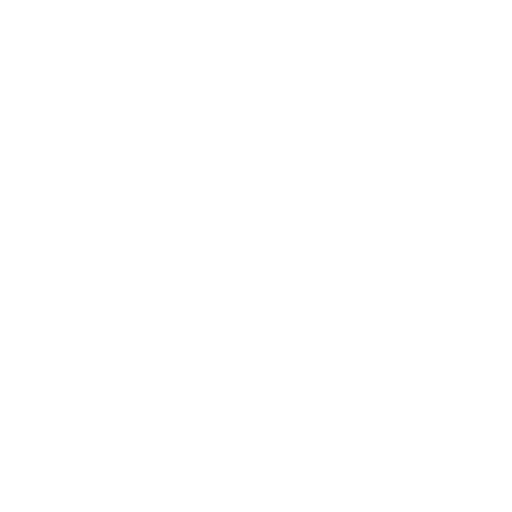
t = 0.00 s
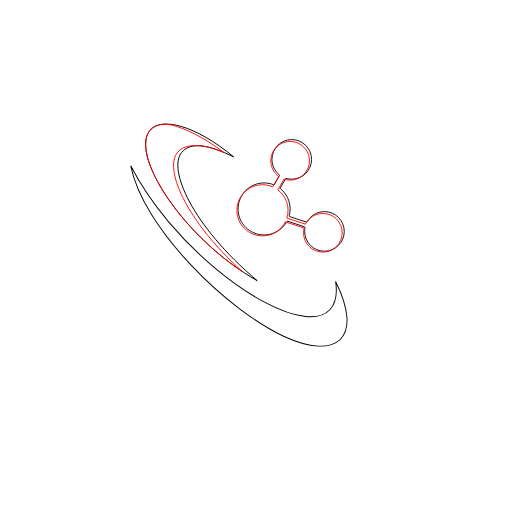
t = 1.20 s
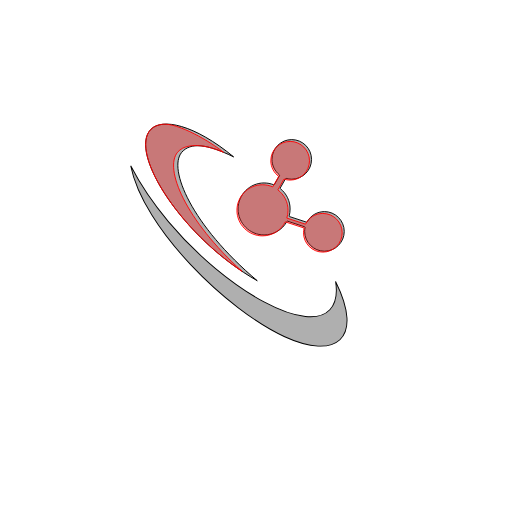
t = 2.40 s
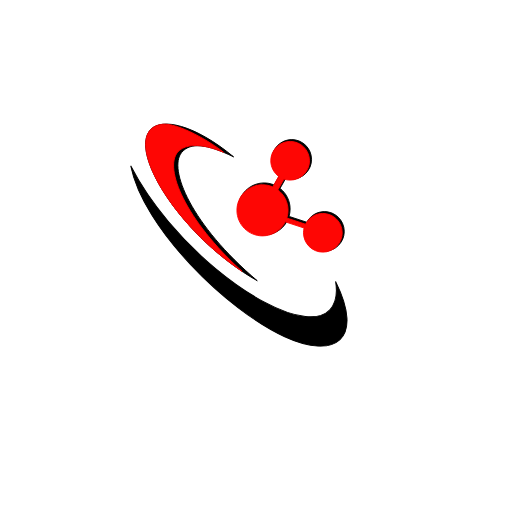
t = 3.75 s
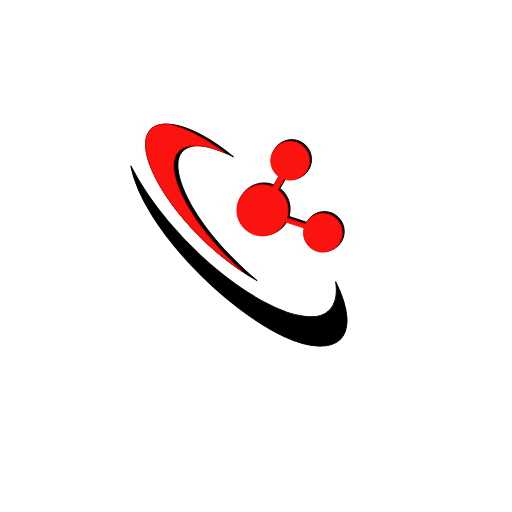
t = 4.50 s
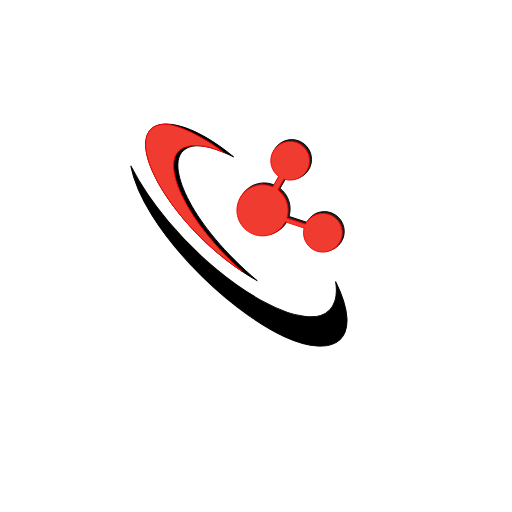
t = 6.00 s

The animated SVG that drew these frames (rendered in a browser with its animation timeline set to each time). Animation: 2 CSS @keyframes rules; one cycle of 6.00 s.

<svg width="100%" height="100%" viewBox="0 0 1125 1125" version="1.1" xmlns="http://www.w3.org/2000/svg">
  <defs>
    <style>
      #logo-black path {
        fill: #000;
        stroke: #000;
        stroke-width: 2px;
        animation: logo-black 6s ease-in;
      }
      #logo-red path {
        fill: #f00;
        stroke: #f00;
        stroke-width: 2px;
        animation: logo-red 6s ease-in;
      }
      @keyframes logo-black {
        0% {
          fill: transparent;
          stroke-dasharray: 1428px;
          stroke-dashoffset: 1428px;
        }
        20%{
          stroke-dashoffset: 0;
        }
        30%{
          fill: transparent;
        }
        50%{
          fill: #000;
        }
      }
      @keyframes logo-red {
        0% {
          fill: transparent;
          stroke-dasharray: 996px;
          stroke-dashoffset: 996px;
        }
        20%{
          stroke-dashoffset: 0;
        }
        30%{
          fill: transparent;
        }
        50%{
          fill: #f00;
        }
      }
    </style>
  </defs>
  <g id="logo-black">
    <g id="trinity-black" transform="matrix(1,0,0,1,712.915,306.724)">
        <path d="M0,245.255C-23.992,245.255 -43.511,225.736 -43.511,201.745C-43.511,198.77 -43.205,195.785 -42.601,192.873C-42.497,192.375 -42.784,191.878 -43.268,191.719L-81.234,179.254C-81.337,179.22 -81.442,179.204 -81.546,179.204C-81.904,179.204 -82.246,179.397 -82.425,179.726C-92.444,198.137 -111.685,209.574 -132.638,209.574C-164.162,209.574 -189.809,183.928 -189.809,152.404C-189.809,120.88 -164.162,95.234 -132.638,95.234C-125.295,95.234 -118.139,96.614 -111.369,99.335C-111.247,99.383 -111.121,99.407 -110.996,99.407C-110.646,99.407 -110.31,99.223 -110.127,98.902L-98.69,78.85C-98.446,78.422 -98.55,77.879 -98.936,77.572C-109.234,69.371 -115.383,56.637 -115.383,43.51C-115.383,19.519 -95.864,0 -71.873,0C-47.881,0 -28.362,19.519 -28.362,43.51C-28.362,67.502 -47.881,87.021 -71.873,87.021C-76.042,87.021 -80.183,86.423 -84.181,85.243C-84.274,85.215 -84.37,85.202 -84.464,85.202C-84.816,85.202 -85.151,85.389 -85.333,85.707L-97.179,106.478C-97.423,106.906 -97.319,107.448 -96.934,107.755C-83.292,118.655 -75.468,134.929 -75.468,152.404C-75.468,157.644 -76.183,162.845 -77.591,167.866C-77.736,168.381 -77.449,168.919 -76.94,169.086L-39.404,181.411C-39.301,181.444 -39.196,181.461 -39.092,181.461C-38.734,181.461 -38.393,181.267 -38.214,180.939C-30.597,166.934 -15.954,158.234 0,158.234C23.992,158.234 43.511,177.753 43.511,201.745C43.511,225.736 23.992,245.255 0,245.255" style="fill:rgb(35,31,32);fill-rule:nonzero;"/>
    </g>
    <g id="motion2-black" transform="matrix(-0.982262,0.187513,0.187513,0.982262,352.396,546.286)">
        <path d="M-195.872,-167.854C-124.384,-254.281 -57.513,-281.603 -28.515,-261.32C30.275,-220.198 -53.001,-11.965 -195.872,109.231C-76.786,-37.619 -49.047,-168.72 -85.348,-198.658C-108.878,-218.064 -144.408,-206.287 -195.872,-167.854" style="fill-rule:nonzero;"/>
    </g>
    <g id="motion1" transform="matrix(0.491504,-0.870875,-0.870875,-0.491504,674.803,429.454)">
        <path d="M-133.786,-147.34C-214.543,-266.407 -284.468,-230.818 -294.59,-109.684C-306.238,29.724 -239.336,278.979 -133.786,369.528C-239.754,208.38 -274.625,-32.699 -233.563,-127.427C-215.29,-169.584 -180.113,-184.04 -133.786,-147.34" style="fill-rule:nonzero;"/>
    </g>
  </g>
  <g id="logo-red">
    <g id="trinty-red" transform="matrix(1,0,0,1,709.404,395.745)">
        <path d="M0,73.213C-16.705,73.213 -31.152,82.853 -38.102,96.87L-79.102,83.408C-77.396,78.037 -76.468,72.319 -76.468,66.383C-76.468,48.02 -85.282,31.718 -98.907,21.469L-85.402,-2.211C-81.15,-0.785 -76.604,-0 -71.872,-0C-48.394,-0 -29.362,-19.032 -29.362,-42.51C-29.362,-65.988 -48.394,-85.021 -71.872,-85.021C-95.35,-85.021 -114.383,-65.988 -114.383,-42.51C-114.383,-28.415 -107.518,-15.929 -96.955,-8.195L-110.136,14.916C-117.027,11.898 -124.634,10.213 -132.638,10.213C-163.66,10.213 -188.809,35.361 -188.809,66.383C-188.809,97.405 -163.66,122.553 -132.638,122.553C-110.749,122.553 -91.799,110.025 -82.529,91.755L-41.223,105.318C-42.061,108.648 -42.511,112.133 -42.511,115.724C-42.511,139.202 -23.478,158.234 0,158.234C23.478,158.234 42.511,139.202 42.511,115.724C42.511,92.246 23.478,73.213 0,73.213" style="fill:rgb(239,59,48);fill-rule:nonzero;"/>
    </g>
    <g id="motion2-red" transform="matrix(1,0,0,1,356.922,592.372)">
        <path d="M0,-319.305C-10.909,-318.053 -19.558,-314.241 -25.518,-308.117C-72.078,-260.272 29.328,-93.358 175.03,3.934C50.823,-108.543 3.114,-221.605 33.206,-257.777C45.844,-272.968 69.239,-274.573 91.567,-270.925C103.898,-268.91 118.058,-264.48 134.136,-257.788C107.631,-279.862 34.269,-323.239 0,-319.305" style="fill:rgb(239,59,48);fill-rule:nonzero;"/>
    </g>
  </g>
</svg>
